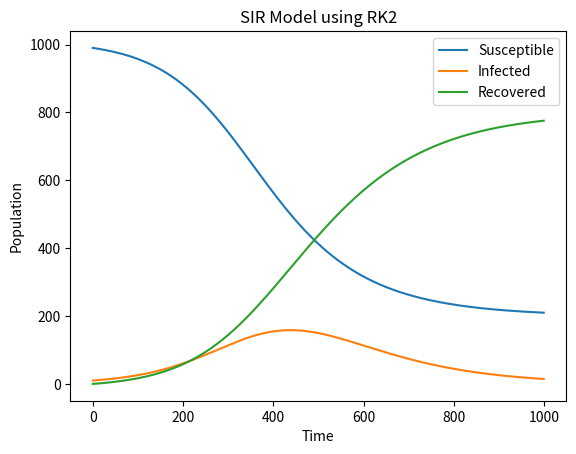

Source code (Python):
import numpy as np
import matplotlib.pyplot as plt

def SIR_RK2(beta, gamma, S0, I0, R0, N, t_end, dt):
    t = np.arange(0, t_end, dt)
    S = np.zeros(len(t))
    I = np.zeros(len(t))
    R = np.zeros(len(t))
    S[0] = S0
    I[0] = I0
    R[0] = R0
    
    for i in range(1, len(t)):
        k1_S = -beta * S[i-1] * I[i-1] / N
        k1_I = beta * S[i-1] * I[i-1] / N - gamma * I[i-1]
        k2_S = -beta * (S[i-1] + dt * k1_S/2) * (I[i-1] + dt * k1_I/2) / N
        k2_I = beta * (S[i-1] + dt * k1_S/2) * (I[i-1] + dt * k1_I/2) / N - gamma * (I[i-1] + dt * k1_I/2)
        
        S[i] = S[i-1] + dt * k2_S
        I[i] = I[i-1] + dt * k2_I
        R[i] = R[i-1] + dt * gamma * (I[i-1] + dt * k1_I/2)
    
    return S, I, R


beta = 0.2
gamma = 0.1
S0 = 990
I0 = 10
R0 = 0
N = S0 + I0 + R0

t_end = 100
dt = 0.1

S, I, R = SIR_RK2(beta, gamma, S0, I0, R0, N, t_end, dt)

plt.plot(S, label='Susceptible')
plt.plot(I, label='Infected')
plt.plot(R, label='Recovered')
plt.xlabel('Time')
plt.ylabel('Population')
plt.legend()
plt.title('SIR Model using RK2')
plt.show()
